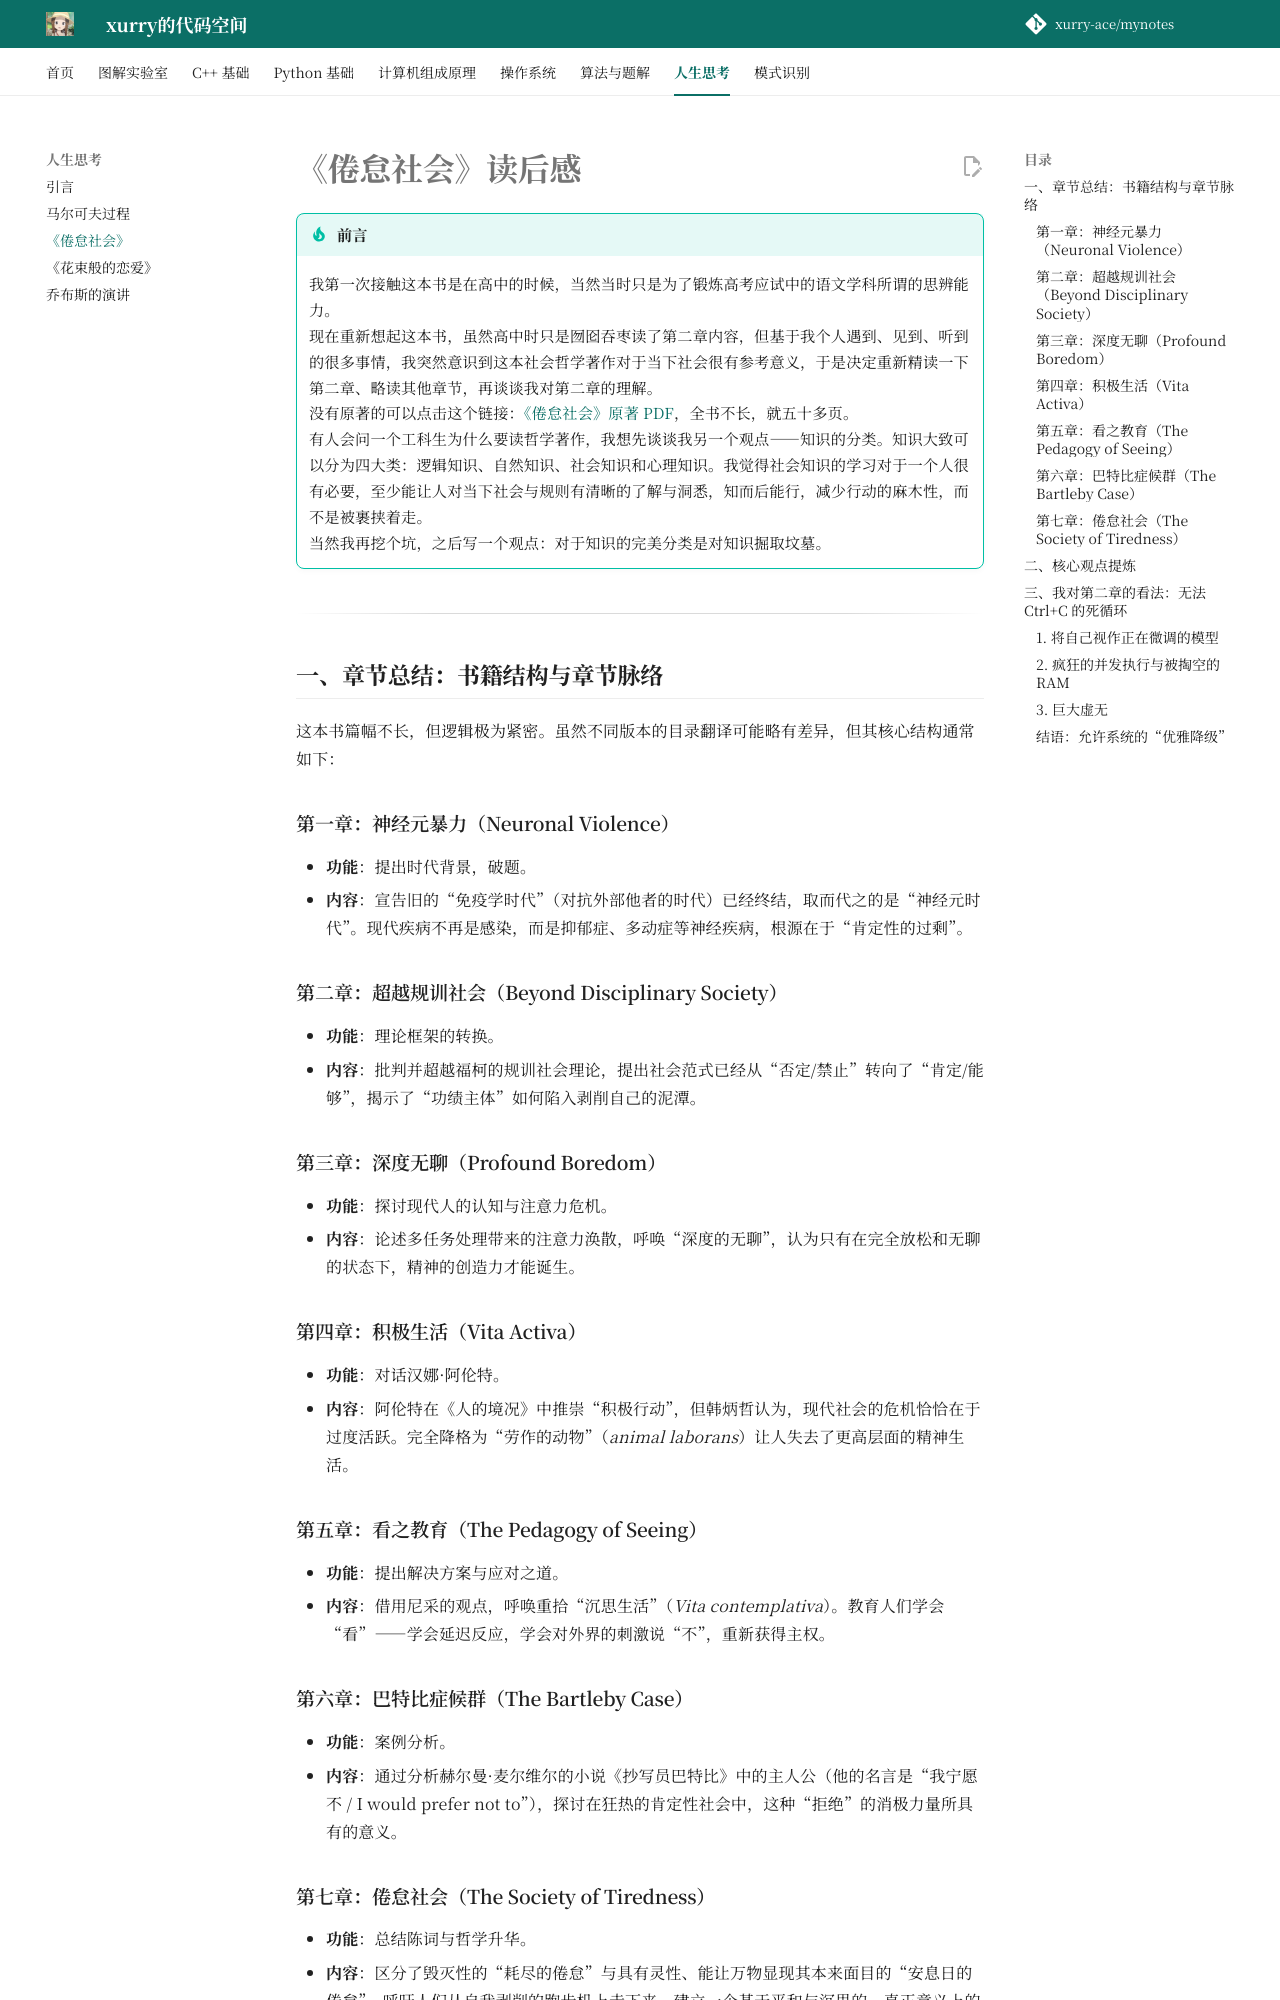

repository: xurry-ace/mynotes · page: 人生思考/《倦怠社会》读后感/index.html · generator: mkdocs

# 《倦怠社会》读后感

!!! tip "前言"
    我第一次接触这本书是在高中的时候，当然当时只是为了锻炼高考应试中的语文学科所谓的思辨能力。  
    现在重新想起这本书，虽然高中时只是囫囵吞枣读了第二章内容，但基于我个人遇到、见到、听到的很多事情，我突然意识到这本社会哲学著作对于当下社会很有参考意义，于是决定重新精读一下第二章、略读其他章节，再谈谈我对第二章的理解。  
    没有原著的可以点击这个链接：[《倦怠社会》原著 PDF](https://github.com/xurry-ace/mynotes/releases/download/pdf-assets/burnsociety.pdf)，全书不长，就五十多页。  
    有人会问一个工科生为什么要读哲学著作，我想先谈谈我另一个观点——知识的分类。知识大致可以分为四大类：逻辑知识、自然知识、社会知识和心理知识。我觉得社会知识的学习对于一个人很有必要，至少能让人对当下社会与规则有清晰的了解与洞悉，知而后能行，减少行动的麻木性，而不是被裹挟着走。  
    当然我再挖个坑，之后写一个观点：对于知识的完美分类是对知识掘取坟墓。

---

## 一、章节总结：书籍结构与章节脉络

这本书篇幅不长，但逻辑极为紧密。虽然不同版本的目录翻译可能略有差异，但其核心结构通常如下：

### 第一章：神经元暴力（Neuronal Violence）

- **功能**：提出时代背景，破题。
- **内容**：宣告旧的“免疫学时代”（对抗外部他者的时代）已经终结，取而代之的是“神经元时代”。现代疾病不再是感染，而是抑郁症、多动症等神经疾病，根源在于“肯定性的过剩”。

### 第二章：超越规训社会（Beyond Disciplinary Society）

- **功能**：理论框架的转换。
- **内容**：批判并超越福柯的规训社会理论，提出社会范式已经从“否定/禁止”转向了“肯定/能够”，揭示了“功绩主体”如何陷入剥削自己的泥潭。

### 第三章：深度无聊（Profound Boredom）

- **功能**：探讨现代人的认知与注意力危机。
- **内容**：论述多任务处理带来的注意力涣散，呼唤“深度的无聊”，认为只有在完全放松和无聊的状态下，精神的创造力才能诞生。

### 第四章：积极生活（Vita Activa）

- **功能**：对话汉娜·阿伦特。
- **内容**：阿伦特在《人的境况》中推崇“积极行动”，但韩炳哲认为，现代社会的危机恰恰在于过度活跃。完全降格为“劳作的动物”（*animal laborans*）让人失去了更高层面的精神生活。

### 第五章：看之教育（The Pedagogy of Seeing）

- **功能**：提出解决方案与应对之道。
- **内容**：借用尼采的观点，呼唤重拾“沉思生活”（*Vita contemplativa*）。教育人们学会“看”——学会延迟反应，学会对外界的刺激说“不”，重新获得主权。

### 第六章：巴特比症候群（The Bartleby Case）

- **功能**：案例分析。
- **内容**：通过分析赫尔曼·麦尔维尔的小说《抄写员巴特比》中的主人公（他的名言是“我宁愿不 / I would prefer not to”），探讨在狂热的肯定性社会中，这种“拒绝”的消极力量所具有的意义。

### 第七章：倦怠社会（The Society of Tiredness）

- **功能**：总结陈词与哲学升华。
- **内容**：区分了毁灭性的“耗尽的倦怠”与具有灵性、能让万物显现其本来面目的“安息日的倦怠”。呼吁人们从自我剥削的跑步机上走下来，建立一个基于平和与沉思的、真正意义上的“倦怠社会”。

---
